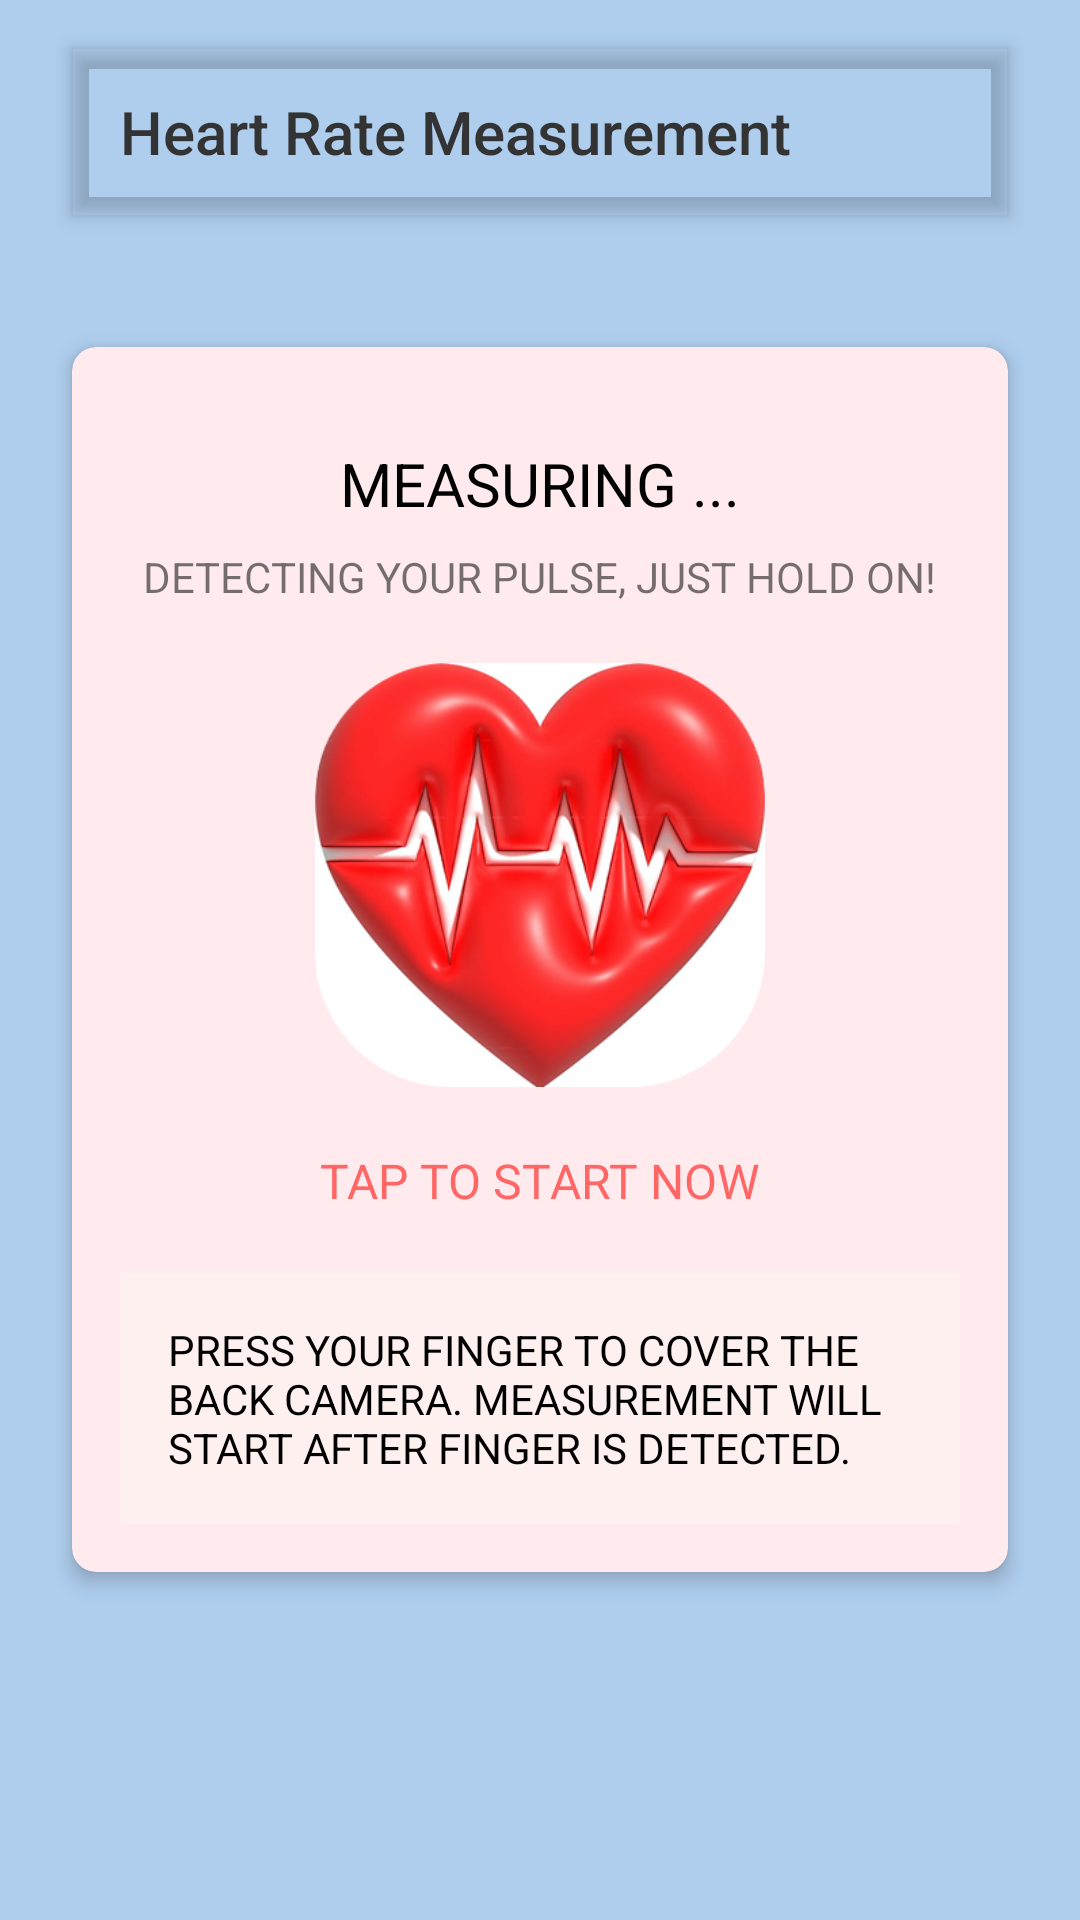

Android layout source for this screen:
<!-- AndroidManifest.xml: application theme Theme.ZenioApp -->
<!-- res/layout/activity_heart_rate.xml -->
<?xml version="1.0" encoding="utf-8"?>
<RelativeLayout xmlns:android="http://schemas.android.com/apk/res/android"
    xmlns:app="http://schemas.android.com/apk/res-auto"
    android:layout_width="match_parent"
    android:layout_height="match_parent"
    android:background="#afceee">

    <com.google.android.material.appbar.MaterialToolbar
        android:id="@+id/toolbar"
        android:layout_width="match_parent"
        android:layout_height="?attr/actionBarSize"
        android:background="@drawable/rounded_white_background"
        android:elevation="4dp"
        android:layout_marginTop="16dp"
        android:layout_marginStart="24dp"
        android:layout_marginEnd="24dp"
        app:title="Heart Rate Measurement"
        app:titleTextColor="#333333"
        app:titleTextAppearance="@style/TextAppearance.AppCompat.Title"
        app:layout_constraintTop_toTopOf="parent" />

    <androidx.cardview.widget.CardView
        android:layout_width="wrap_content"
        android:layout_height="wrap_content"
        android:layout_centerInParent="true"
        android:minHeight="400dp"
        app:cardBackgroundColor="#ffebee"
        app:cardCornerRadius="8dp"
        app:cardElevation="4dp"
        android:layout_margin="24dp">

        <LinearLayout
            android:layout_width="match_parent"
            android:layout_height="wrap_content"
            android:orientation="vertical"
            android:padding="16dp"
            android:gravity="center">

            <TextView
                android:layout_width="wrap_content"
                android:layout_height="wrap_content"
                android:text="MEASURING ..."
                android:textSize="20sp"
                android:textColor="@android:color/black"
                android:layout_gravity="center"
                android:layout_marginTop="16dp" />

            <TextView
                android:layout_width="wrap_content"
                android:layout_height="wrap_content"
                android:text="DETECTING YOUR PULSE, JUST HOLD ON!"
                android:textSize="14sp"
                android:layout_gravity="center"
                android:layout_marginTop="8dp" />

            <ImageView
                android:layout_width="150dp"
                android:layout_height="150dp"
                android:layout_gravity="center"
                android:layout_marginTop="15dp"
                android:src="@drawable/heart_icon" />

            <TextView
                android:layout_width="wrap_content"
                android:layout_height="wrap_content"
                android:text="TAP TO START NOW"
                android:textSize="16sp"
                android:textColor="#FF6666"
                android:layout_gravity="center"
                android:layout_marginTop="16dp" />

            <TextView
                android:layout_width="wrap_content"
                android:layout_height="wrap_content"
                android:text="PRESS YOUR FINGER TO COVER THE BACK CAMERA. MEASUREMENT WILL START AFTER FINGER IS DETECTED."
                android:textSize="14sp"
                android:layout_gravity="center"
                android:layout_marginTop="20dp"
                android:padding="16dp"
                android:background="#FFF0F0"
                android:textColor="@android:color/black" />
        </LinearLayout>
    </androidx.cardview.widget.CardView>
</RelativeLayout>
<!-- resources referenced by this layout -->
<resources>
  <!-- drawable heart_icon: png bitmap (drawable, 127937 bytes) -->
  <style name="Theme.ZenioApp" parent="Theme.MaterialComponents.DayNight.DarkActionBar">
          <item name="colorPrimary">#FF9999</item>
          <item name="colorPrimaryVariant">#FF6666</item>
          <item name="colorOnPrimary">@android:color/white</item>
          <item name="colorSecondary">#FFCC99</item>
          <item name="colorSecondaryVariant">#FF9966</item>
          <item name="colorOnSecondary">@android:color/black</item>
          <item name="android:statusBarColor">?attr/colorPrimaryVariant</item>
          
          <item name="windowActionBar">false</item>
          <item name="windowNoTitle">true</item>
      </style>
</resources>
